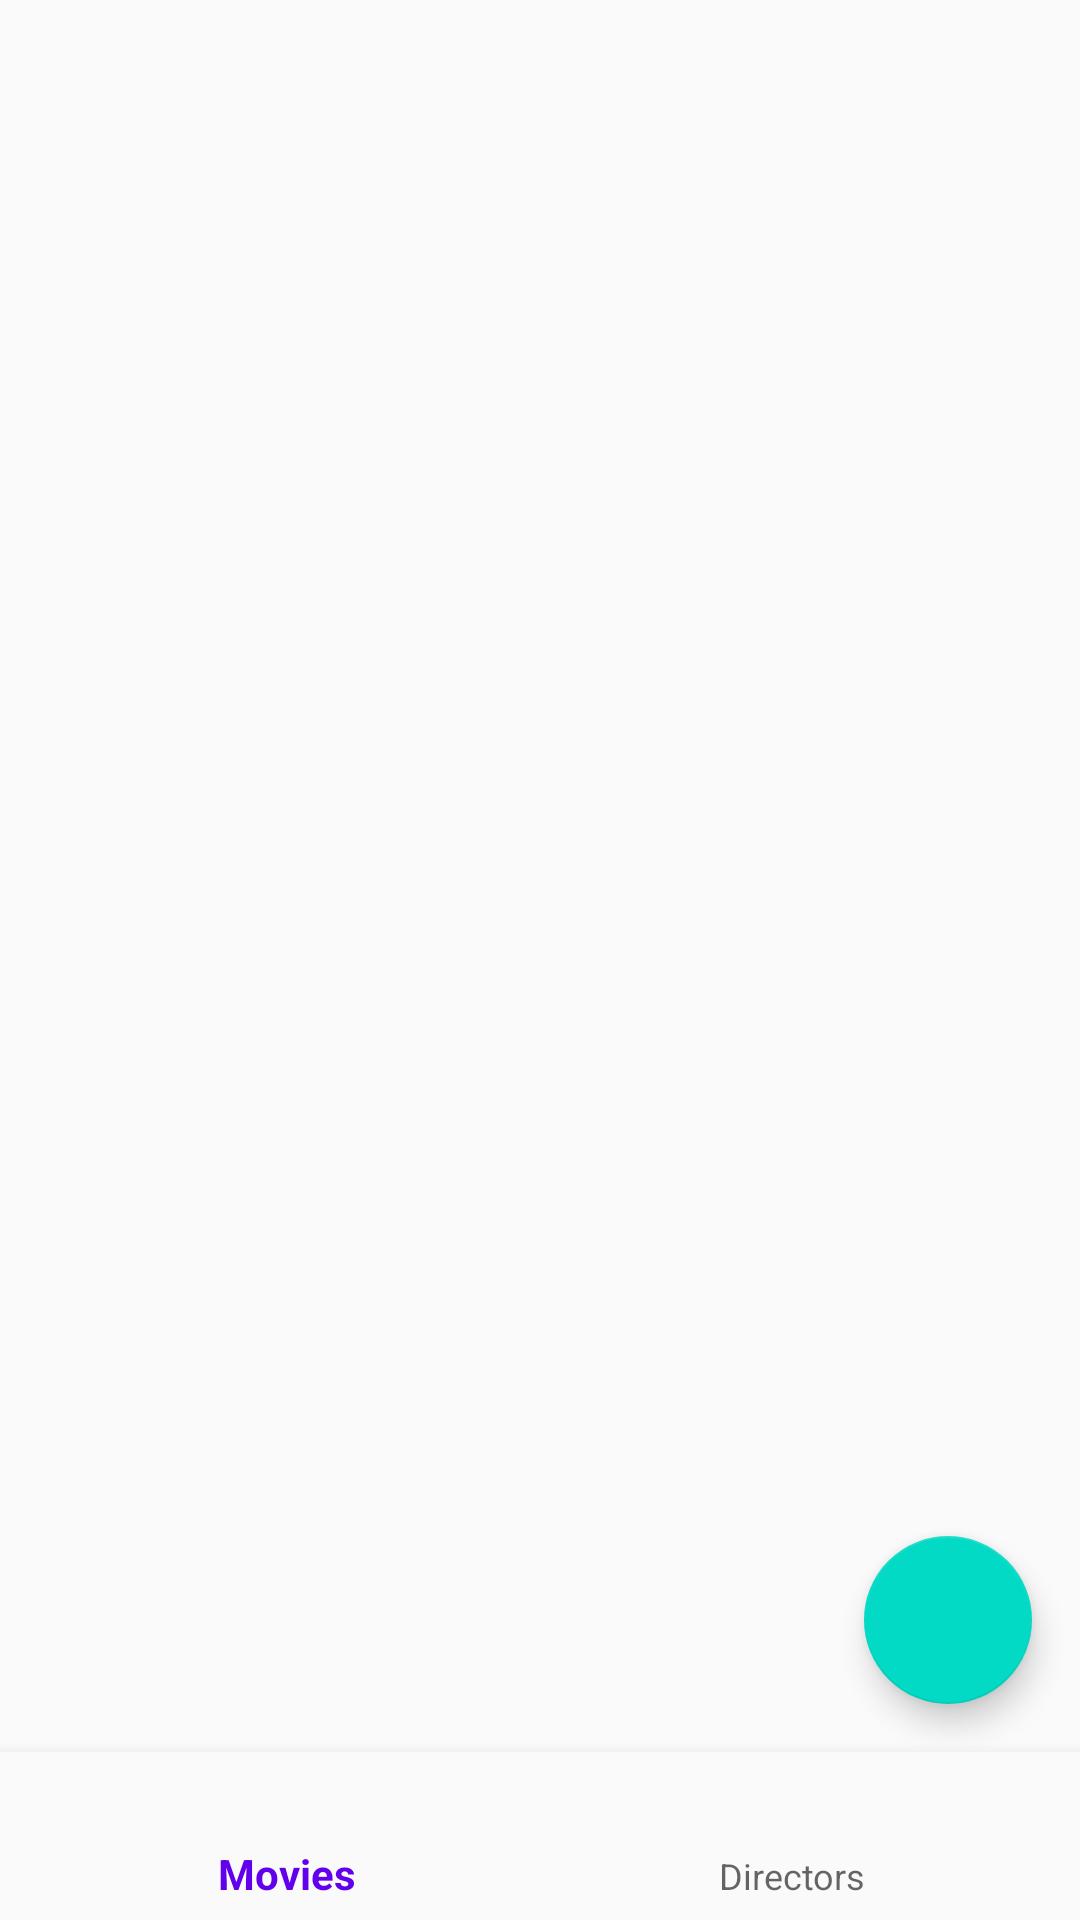

Layout XML and referenced resources for this Android screen:
<!-- AndroidManifest.xml: application theme AppTheme -->
<!-- res/layout/content_main.xml -->
<?xml version="1.0" encoding="utf-8"?>
<androidx.constraintlayout.widget.ConstraintLayout xmlns:android="http://schemas.android.com/apk/res/android"
    xmlns:app="http://schemas.android.com/apk/res-auto"
    xmlns:tools="http://schemas.android.com/tools"
    android:layout_width="match_parent"
    android:layout_height="match_parent"
    app:layout_behavior="@string/appbar_scrolling_view_behavior"
    tools:context=".MainActivity"
    tools:showIn="@layout/activity_main">

    <FrameLayout
        android:id="@+id/fragmentHolder"
        android:layout_width="0dp"
        android:layout_height="0dp"
        app:layout_constraintBottom_toTopOf="@id/navigation"
        app:layout_constraintLeft_toLeftOf="parent"
        app:layout_constraintRight_toRightOf="parent"
        app:layout_constraintTop_toTopOf="parent" />

    <com.google.android.material.floatingactionbutton.FloatingActionButton
        android:id="@+id/fab"
        android:layout_width="wrap_content"
        android:layout_height="wrap_content"
        android:layout_gravity="end"
        android:layout_margin="16dp"
        app:layout_constraintBottom_toTopOf="@id/navigation"
        app:layout_constraintRight_toRightOf="parent"
        app:srcCompat="@drawable/ic_add_black_24dp" />

    <com.google.android.material.bottomnavigation.BottomNavigationView
        android:id="@+id/navigation"
        android:layout_width="0dp"
        android:layout_height="wrap_content"
        android:layout_marginEnd="0dp"
        android:layout_marginStart="0dp"
        android:background="?android:attr/windowBackground"
        app:layout_constraintBottom_toBottomOf="parent"
        app:layout_constraintLeft_toLeftOf="parent"
        app:layout_constraintRight_toRightOf="parent"
        app:menu="@menu/navigation" />
</androidx.constraintlayout.widget.ConstraintLayout>
<!-- resources referenced by this layout -->
<resources>
  <style name="AppTheme" parent="Theme.AppCompat.Light.NoActionBar">
          
          <item name="colorPrimary">@color/colorPrimary</item>
          <item name="colorPrimaryDark">@color/colorPrimaryDark</item>
          <item name="colorAccent">@color/colorAccent</item>
      </style>
  <!-- not gathered from this repository: default colours our renderer supplied (Android Studio template values) -->
  <color name="colorPrimary">#FF6200EE</color>
  <color name="colorPrimaryDark">#FF3700B3</color>
  <color name="colorAccent">#FF03DAC5</color>
</resources>
